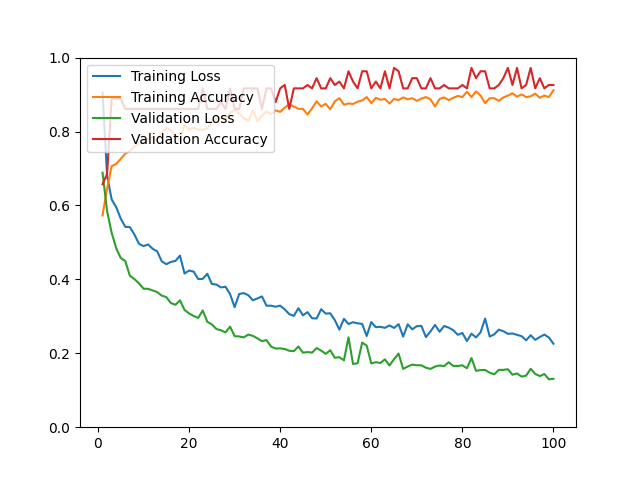

Data behind this chart, as committed beside it:
epoch, loss, acc, val_loss, val_acc
1, 0.9047, 0.5729, 0.6885, 0.6574
2, 0.6805, 0.6458, 0.5844, 0.6852
3, 0.6162, 0.7064, 0.5261, 0.8889
4, 0.5953, 0.7125, 0.4839, 0.8889
5, 0.5643, 0.7259, 0.4579, 0.8889
6, 0.5421, 0.7402, 0.4494, 0.8611
7, 0.5413, 0.7464, 0.4097, 0.8611
8, 0.5212, 0.7598, 0.4006, 0.8611
9, 0.4962, 0.7669, 0.3893, 0.8611
10, 0.4899, 0.7700, 0.3747, 0.8611
11, 0.4944, 0.7793, 0.3744, 0.8611
12, 0.4827, 0.7854, 0.3701, 0.8611
13, 0.4757, 0.7752, 0.3655, 0.8611
14, 0.4489, 0.7967, 0.3560, 0.8611
15, 0.4410, 0.8101, 0.3520, 0.8611
16, 0.4472, 0.8029, 0.3359, 0.8611
17, 0.4498, 0.7885, 0.3311, 0.8611
18, 0.4642, 0.7752, 0.3433, 0.8611
19, 0.4159, 0.8183, 0.3173, 0.8611
20, 0.4239, 0.8049, 0.3078, 0.8611
21, 0.4210, 0.8101, 0.3008, 0.8611
22, 0.4007, 0.8049, 0.2957, 0.8611
23, 0.4014, 0.8049, 0.3159, 0.9167
24, 0.4151, 0.8080, 0.2851, 0.8611
25, 0.3875, 0.8255, 0.2782, 0.8611
26, 0.3860, 0.8337, 0.2656, 0.8611
27, 0.3782, 0.8378, 0.2622, 0.8796
28, 0.3801, 0.8357, 0.2565, 0.8611
29, 0.3599, 0.8501, 0.2720, 0.9167
30, 0.3249, 0.8583, 0.2463, 0.8611
31, 0.3604, 0.8491, 0.2455, 0.8611
32, 0.3628, 0.8357, 0.2430, 0.9167
33, 0.3572, 0.8296, 0.2506, 0.9167
34, 0.3434, 0.8563, 0.2472, 0.9167
35, 0.3483, 0.8285, 0.2403, 0.9167
36, 0.3539, 0.8429, 0.2328, 0.8611
37, 0.3287, 0.8542, 0.2357, 0.9167
38, 0.3288, 0.8470, 0.2180, 0.9167
39, 0.3260, 0.8573, 0.2129, 0.8796
40, 0.3290, 0.8532, 0.2133, 0.9167
41, 0.3188, 0.8645, 0.2115, 0.9259
42, 0.3058, 0.8737, 0.2068, 0.8611
43, 0.3012, 0.8676, 0.2058, 0.9167
44, 0.3220, 0.8614, 0.2184, 0.9167
45, 0.3027, 0.8614, 0.2016, 0.9167
46, 0.3113, 0.8460, 0.2033, 0.9259
47, 0.2948, 0.8624, 0.2017, 0.9167
48, 0.2941, 0.8819, 0.2141, 0.9444
49, 0.3192, 0.8676, 0.2072, 0.9167
50, 0.3074, 0.8747, 0.1984, 0.9167
51, 0.3082, 0.8604, 0.2082, 0.9444
52, 0.2896, 0.8819, 0.1878, 0.9259
53, 0.2640, 0.8901, 0.1894, 0.9352
54, 0.2932, 0.8727, 0.1810, 0.9167
55, 0.2792, 0.8758, 0.2433, 0.9630
56, 0.2840, 0.8747, 0.1710, 0.9352
57, 0.2811, 0.8809, 0.1730, 0.9167
58, 0.2795, 0.8840, 0.2289, 0.9630
59, 0.2467, 0.8932, 0.2207, 0.9630
60, 0.2845, 0.8768, 0.1725, 0.9167
... 40 more rows
